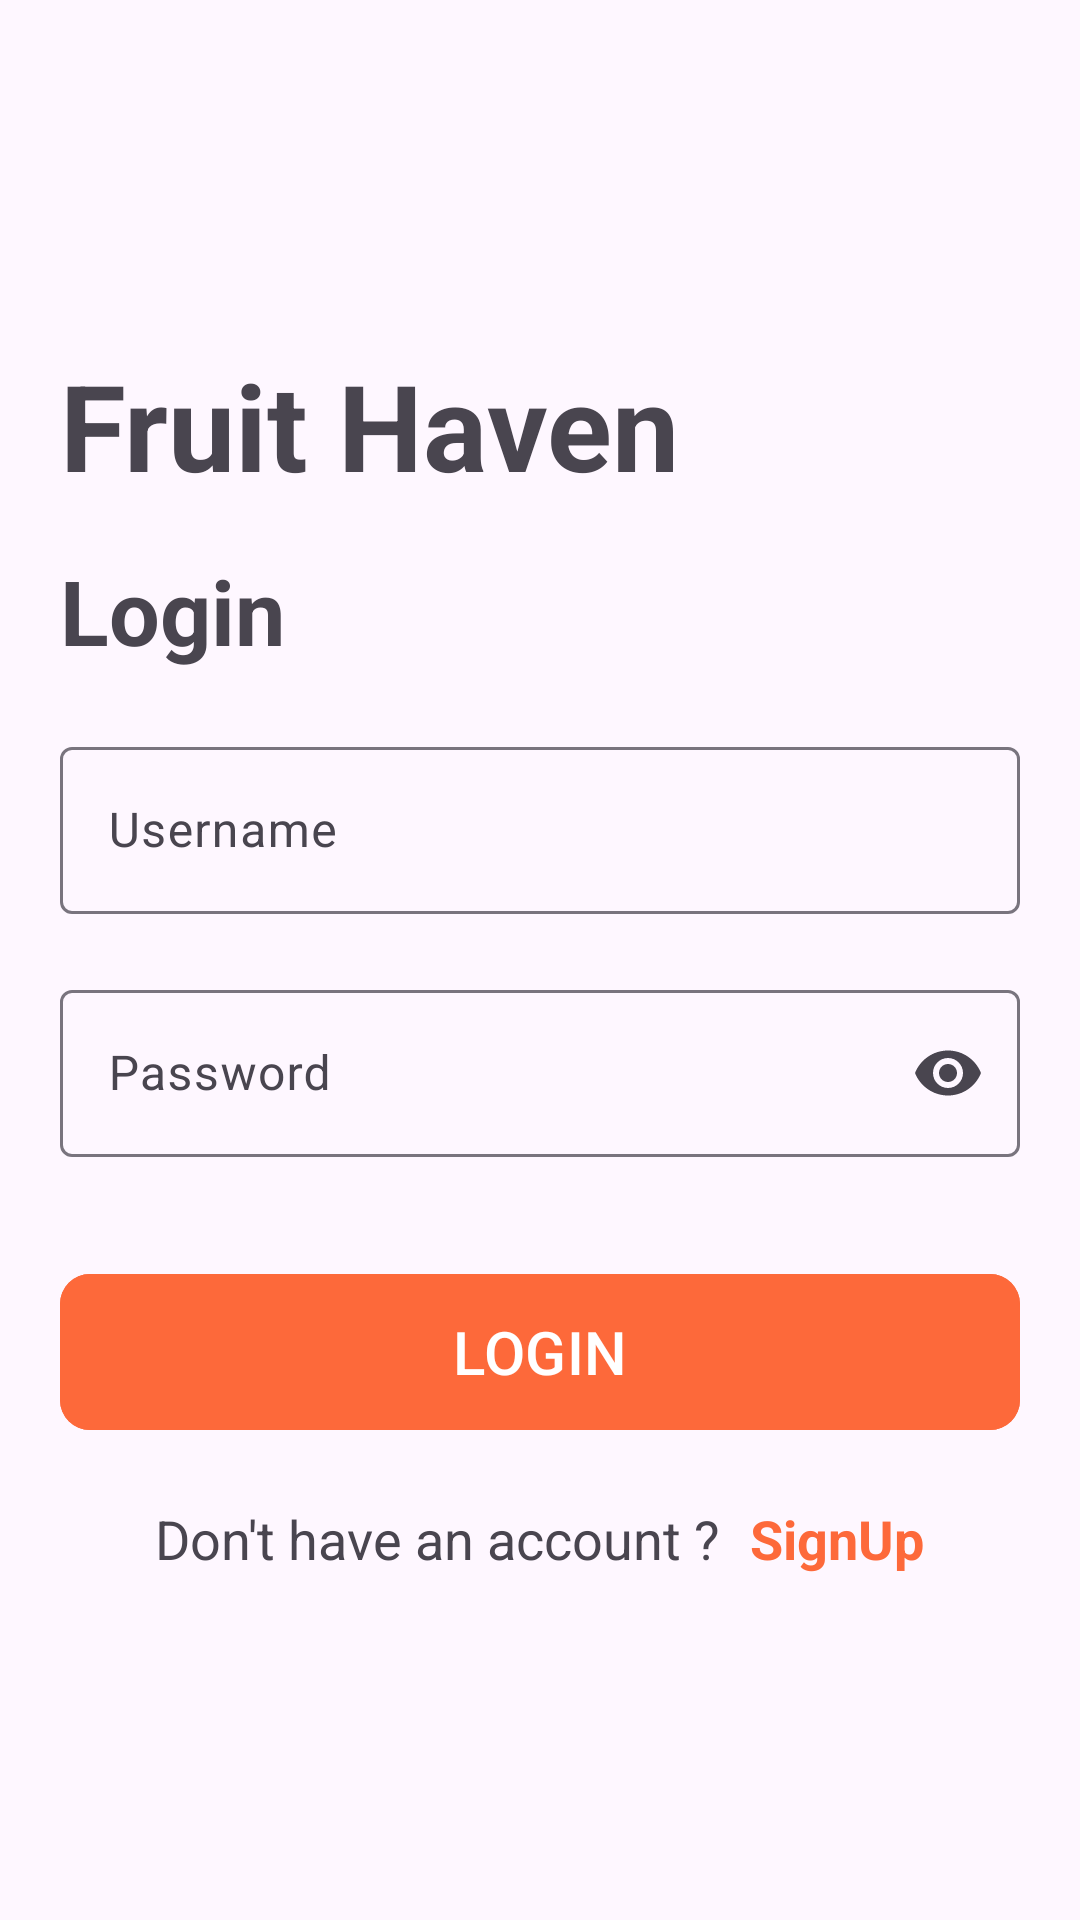

This screen was rendered from an Android layout file. Write that file and the resources it references.
<!-- AndroidManifest.xml: application theme Theme.Asm_ph30891_gd2 -->
<!-- res/layout/activity_login.xml -->
<?xml version="1.0" encoding="utf-8"?>
<RelativeLayout xmlns:android="http://schemas.android.com/apk/res/android"
    xmlns:app="http://schemas.android.com/apk/res-auto"
    xmlns:tools="http://schemas.android.com/tools"
    android:id="@+id/main"
    android:layout_width="match_parent"
    android:layout_height="match_parent"
    android:padding="10dp"
    tools:context=".view.LoginActivity">

    <RelativeLayout
        android:layout_width="match_parent"
        android:layout_height="wrap_content"
        android:padding="10dp"
        android:layout_alignParentStart="true"
        android:layout_alignParentEnd="true"
        android:layout_centerVertical="true">
        <TextView
            android:id="@+id/title"
            android:layout_width="wrap_content"
            android:layout_height="wrap_content"
            android:text="Fruit Haven"
            android:textStyle="bold"
            android:layout_alignParentStart="true"
            android:textSize="40sp" />
        <TextView
            android:id="@+id/title2"
            android:layout_width="wrap_content"
            android:layout_height="wrap_content"
            android:text="Login"
            android:textStyle="bold"
            android:layout_marginTop="15dp"
            android:layout_alignParentStart="true"
            android:layout_below="@id/title"
            android:textSize="30sp" />

        <com.google.android.material.textfield.TextInputLayout
            android:id="@+id/tilUsername"
            android:layout_width="match_parent"
            android:layout_height="wrap_content"
            android:layout_marginTop="20dp"
            android:layout_below="@id/title2"
            app:endIconMode="clear_text">
            <com.google.android.material.textfield.TextInputEditText
                android:layout_width="match_parent"
                android:layout_height="wrap_content"
                android:hint="Username"
                android:id="@+id/edUsername"/>
        </com.google.android.material.textfield.TextInputLayout>

        <com.google.android.material.textfield.TextInputLayout
            android:id="@+id/tilPass"
            android:layout_width="match_parent"
            android:layout_height="wrap_content"
            android:layout_marginTop="20dp"
            app:endIconMode="password_toggle"
            android:layout_below="@id/tilUsername">
            <com.google.android.material.textfield.TextInputEditText
                android:layout_width="match_parent"
                android:layout_height="wrap_content"
                android:inputType="textPassword"
                android:hint="Password"
                android:id="@+id/edPass"/>
        </com.google.android.material.textfield.TextInputLayout>



        <FrameLayout
            android:id="@+id/FrameLayout"
            android:layout_width="match_parent"
            android:layout_height="wrap_content"
            android:layout_below="@id/tilPass"
            android:layout_marginTop="35dp">

            <com.google.android.material.button.MaterialButton
                android:id="@+id/btnLogin"
                android:layout_width="match_parent"
                android:layout_height="60dp"
                app:cornerRadius="10dp"
                android:text="LOGIN"
                android:textSize="20sp"
                android:backgroundTint="#FD693A"/>
            <ProgressBar
                android:layout_width="30dp"
                android:layout_height="30dp"
                android:layout_gravity="center"
                android:visibility="invisible"
                android:id="@+id/progressBar"/>
        </FrameLayout>
        <LinearLayout
            android:layout_below="@id/FrameLayout"
            android:layout_width="match_parent"
            android:layout_height="wrap_content"
            android:layout_marginTop="20dp"
            android:gravity="center"
            android:orientation="horizontal">
            <TextView
                android:layout_width="wrap_content"
                android:layout_height="wrap_content"
                android:text="Don't have an account ?"
                android:textSize="18sp"/>
            <TextView
                android:id="@+id/btnSignUp"
                android:layout_width="wrap_content"
                android:layout_height="wrap_content"
                android:text="SignUp"
                android:textColor="#FD693A"
                android:layout_marginStart="10dp"
                android:textStyle="bold"
                android:textSize="18sp"/>
        </LinearLayout>
    </RelativeLayout>

</RelativeLayout>
<!-- resources referenced by this layout -->
<resources>
  <style name="Theme.Asm_ph30891_gd2" parent="Base.Theme.Asm_ph30891_gd2" />
  <style name="Base.Theme.Asm_ph30891_gd2" parent="Theme.Material3.DayNight.NoActionBar">
          
           <item name="colorPrimary">#000</item>
      </style>
</resources>
